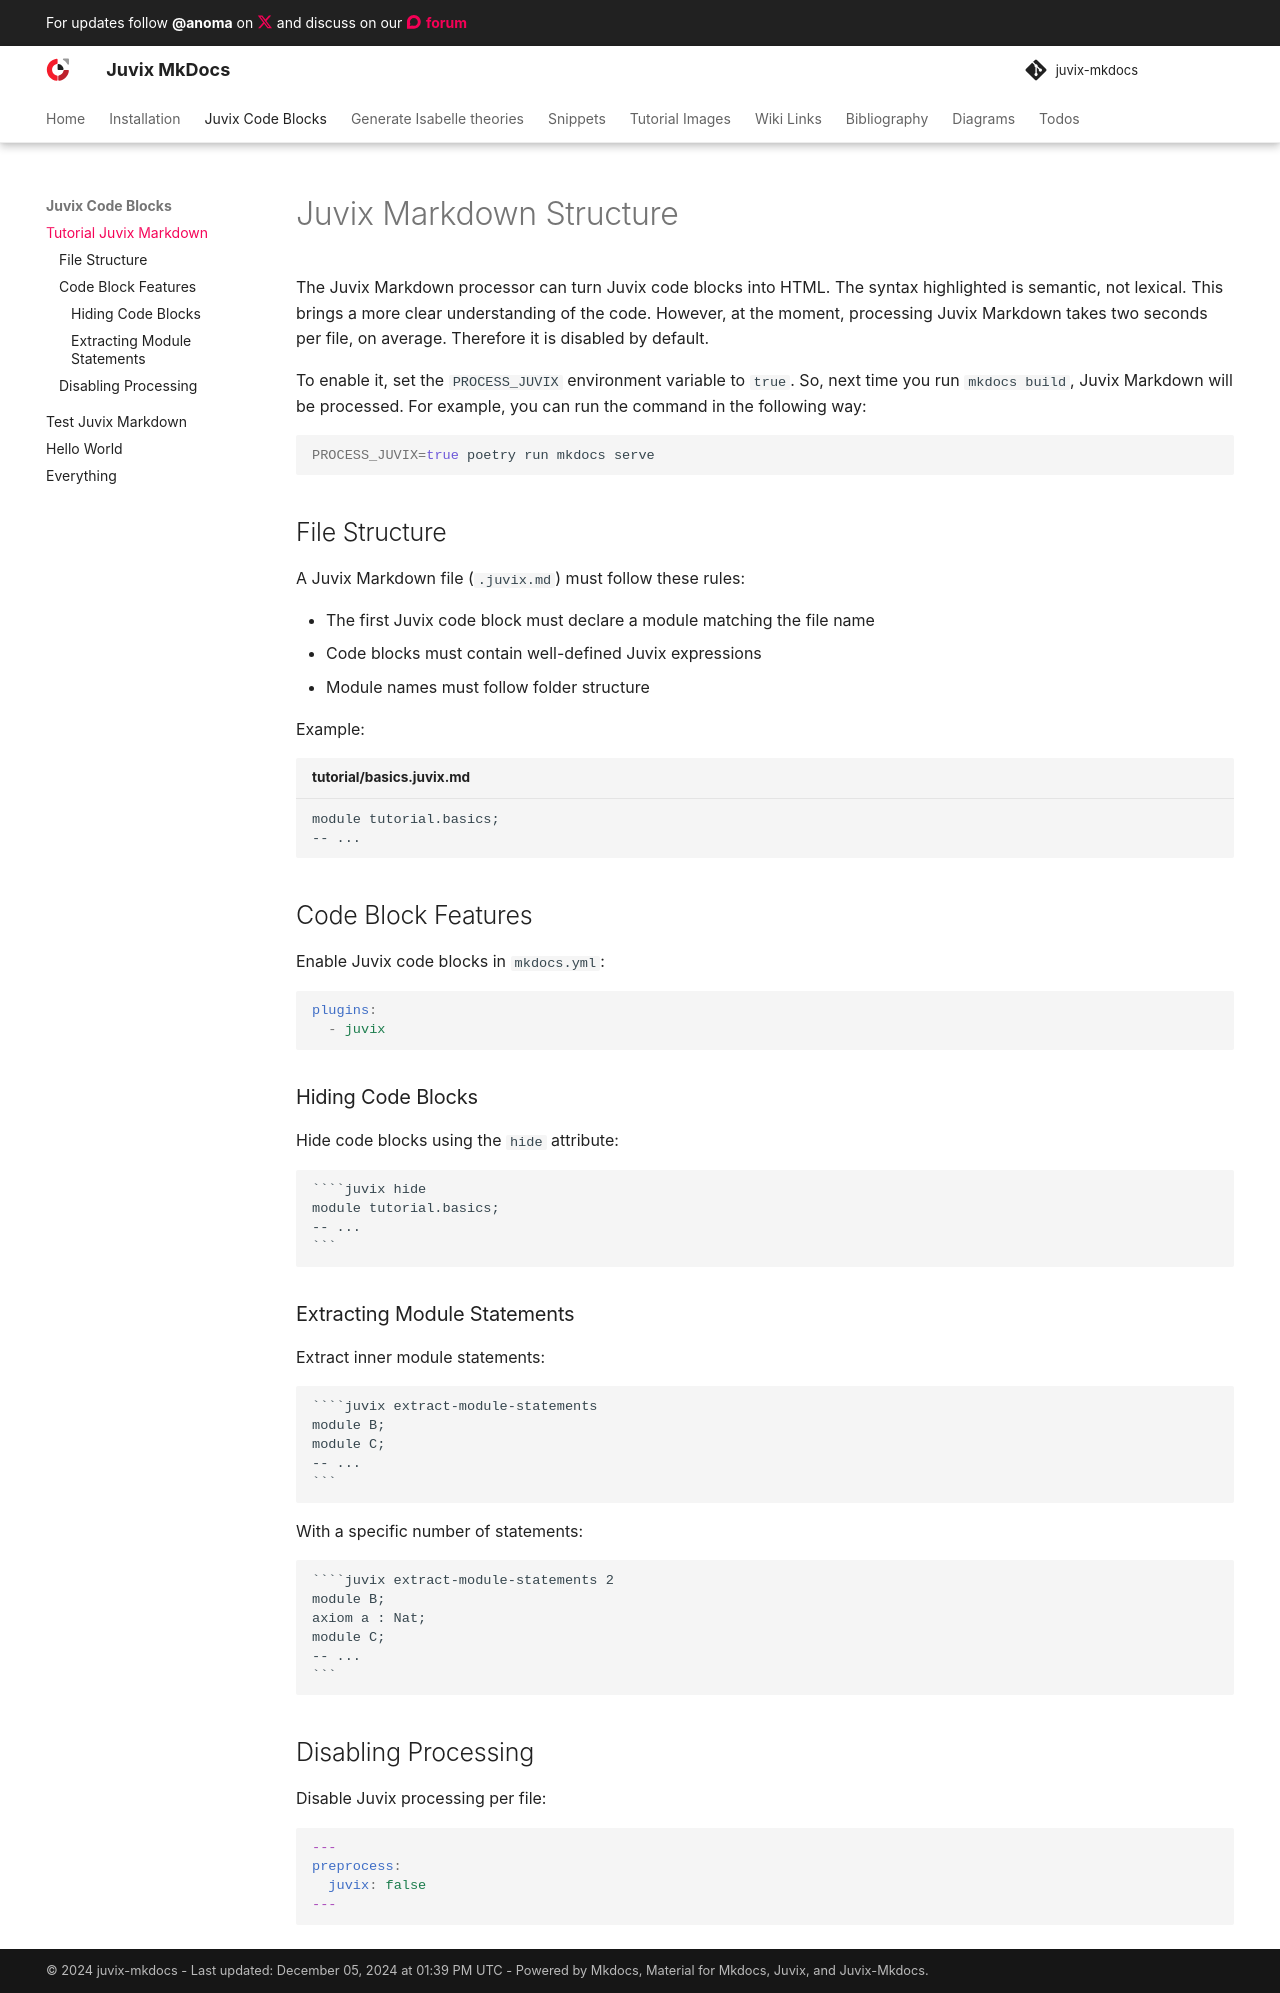

repository: anoma/juvix-mkdocs · page: tutorial/juvix_markdown.html · generator: mkdocs

# Juvix Markdown Structure

The Juvix Markdown processor can turn Juvix code blocks into HTML.
The syntax highlighted is semantic, not lexical. This brings a more clear
understanding of the code. However, at the moment, processing Juvix
Markdown takes two seconds per file, on average. Therefore it is disabled by
default.

To enable it, set the `PROCESS_JUVIX` environment variable to `true`.
So, next time you run `mkdocs build`, Juvix Markdown will be processed. For
example, you can run the command in the following way:

```bash
PROCESS_JUVIX=true poetry run mkdocs serve
```


## File Structure

A Juvix Markdown file (`.juvix.md`) must follow these rules:

- The first Juvix code block must declare a module matching the file name
- Code blocks must contain well-defined Juvix expressions
- Module names must follow folder structure

Example:
```juvix title="tutorial/basics.juvix.md"
module tutorial.basics;
-- ...
```

## Code Block Features

Enable Juvix code blocks in `mkdocs.yml`:
```yaml
plugins:
  - juvix
```

### Hiding Code Blocks

Hide code blocks using the `hide` attribute:

<pre><code>````juvix hide
module tutorial.basics;
-- ...
```</code></pre>

### Extracting Module Statements

Extract inner module statements:

<pre><code>````juvix extract-module-statements
module B;
module C;
-- ...
```</code></pre>

With a specific number of statements:

<pre><code>````juvix extract-module-statements 2
module B;
axiom a : Nat;
module C;
-- ...
```</code></pre>

## Disabling Processing

Disable Juvix processing per file:
```yaml
---
preprocess:
  juvix: false
---
```
